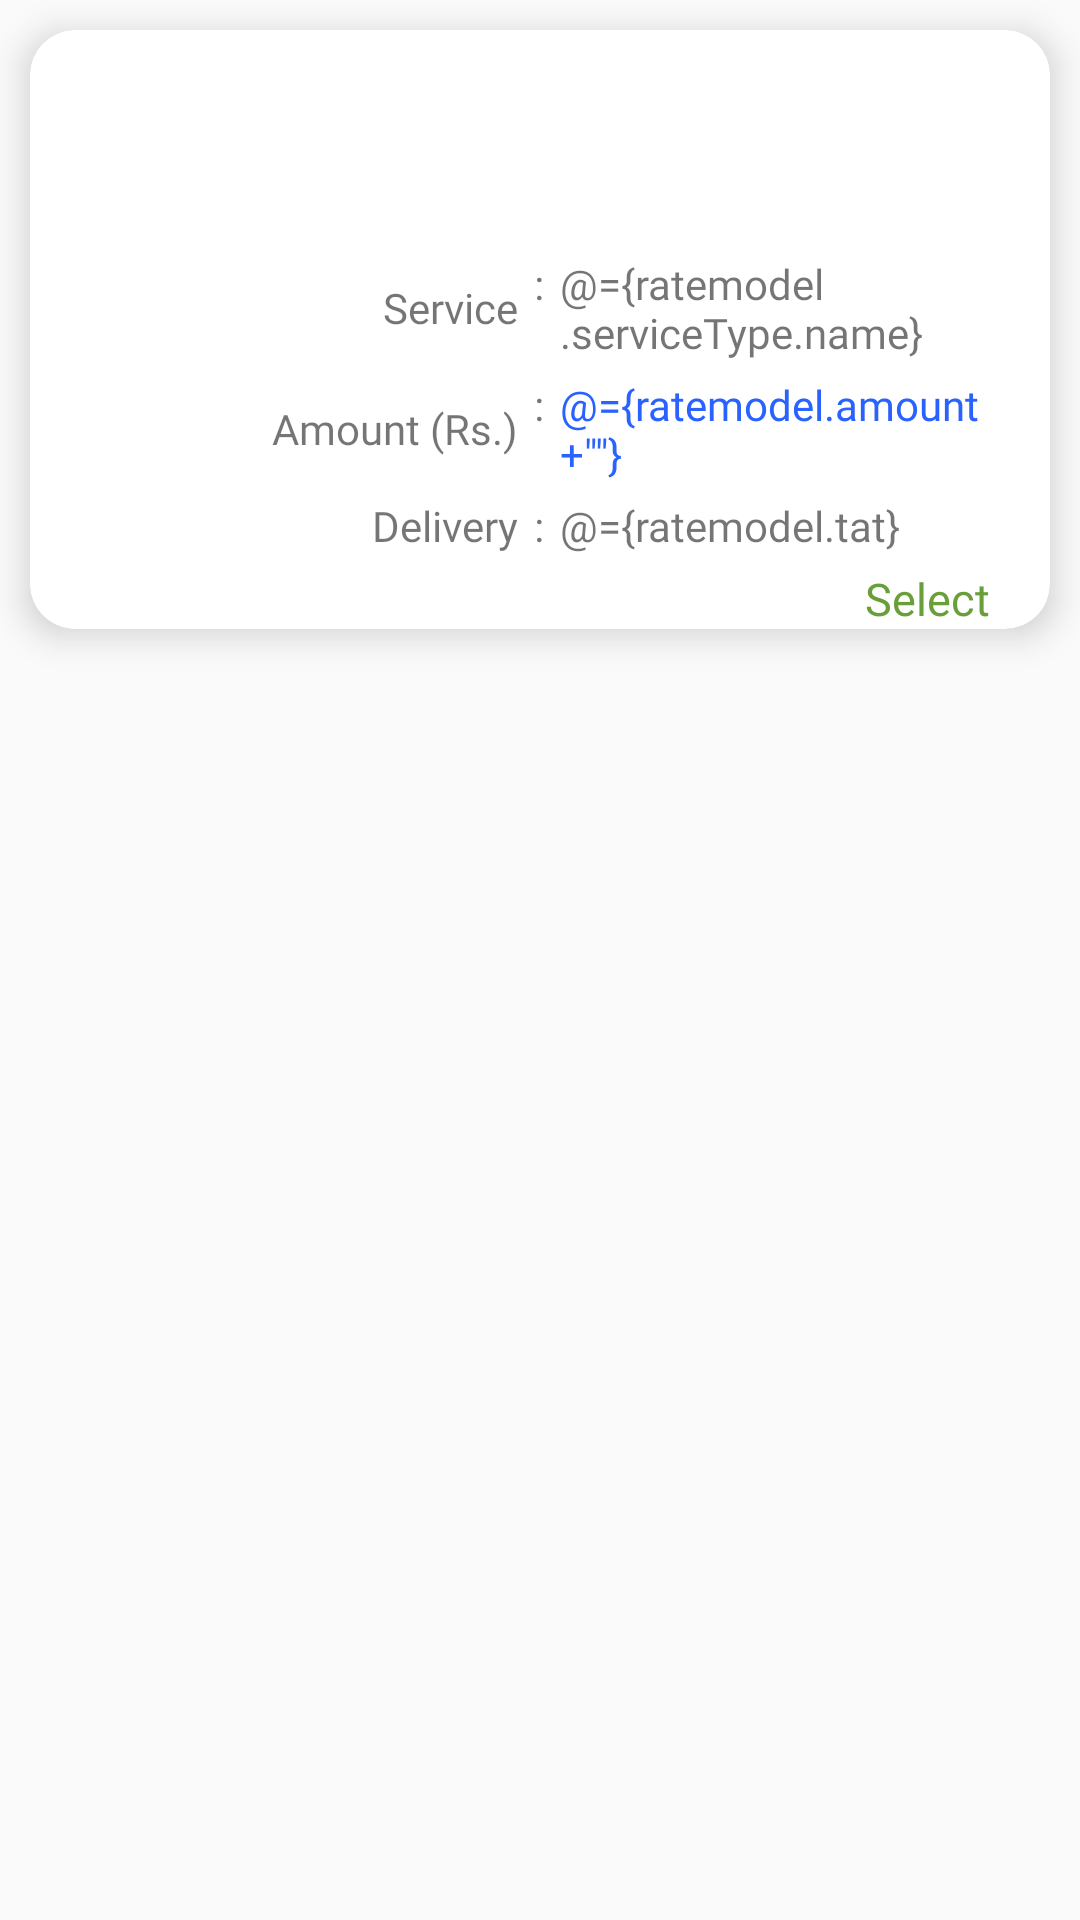

The Android layout XML behind this screen, and the referenced resources:
<!-- AndroidManifest.xml: application theme AppTheme -->
<!-- res/layout/rate_list_recyclerview.xml -->
<?xml version="1.0" encoding="utf-8"?>
<layout xmlns:tools="http://schemas.android.com/tools"
    xmlns:android="http://schemas.android.com/apk/res/android"
    xmlns:app="http://schemas.android.com/apk/res-auto">
    <data >
        <variable
            name="ratemodel"
            type="com.uav.doorpickup.rateList.model.RateListModel" />

        <variable
            name="itemClickListener"
            type="com.uav.doorpickup.interfaces.CustomClickListener" />

    </data>

    <LinearLayout
       android:layout_width="match_parent"
        android:orientation="vertical"
        android:layout_height="wrap_content"
       >
    <android.support.v7.widget.CardView
        style="@style/inputcardview"
        android:onClick="@{(v) -> itemClickListener.CustomClick(v,ratemodel)}"
        android:foreground="?android:selectableItemBackground"


        >
        <LinearLayout
            xmlns:android="http://schemas.android.com/apk/res/android"
            android:layout_width="match_parent"
            android:layout_height="match_parent"
            android:orientation="vertical"
            android:padding="20dp">


            <LinearLayout
                android:layout_width="match_parent"
                android:layout_height="match_parent"
                android:orientation="horizontal"
                android:layout_marginBottom="5dp">

                <LinearLayout
                    android:layout_width="0dp"
                    android:layout_height="match_parent"
                    android:layout_weight="1"
                    android:orientation="horizontal"
                    android:gravity="right">
                    <ImageView
                        android:layout_width="50dp"
                        android:layout_height="50dp"
                        app:image_url="@{ratemodel.forwarderLogo}"
                        android:layout_gravity="right"
                        android:scaleType="fitCenter"
                        />
                </LinearLayout>
                <TextView
                    android:layout_width="0dp"
                    android:layout_height="match_parent"
                    android:layout_weight=".1"
                    android:text=""
                    />

                <TextView
                    android:layout_width="0dp"
                    android:layout_height="match_parent"
                    android:layout_weight="1"
                    android:text="@{ratemodel.lastmile.name}"
                    android:gravity="center|left"
                    android:fontFamily="@font/poppinsbold"
                    />
            </LinearLayout>

            <LinearLayout
                android:layout_width="match_parent"
                android:layout_height="wrap_content"
                android:orientation="horizontal"
                android:layout_marginBottom="5dp"
               >
                <TextView
                    android:layout_width="0dp"
                    android:layout_height="match_parent"
                    android:layout_weight="1"
                    android:text="Service"
                    android:gravity="center|right"
                    android:fontFamily="@font/poppinsmedium"/>
                <TextView
                    android:layout_width="0dp"
                    android:layout_height="match_parent"
                    android:layout_weight=".1"
                    android:text=":"
                    android:gravity="center_horizontal"
                    />

                <TextView
                    android:layout_width="0dp"
                    android:layout_height="wrap_content"
                    android:layout_weight="1"
                    android:text="@={ratemodel.serviceType.name}"
                    android:id="@+id/forwardername"
                    android:fontFamily="@font/poppinsmedium"/>
            </LinearLayout>


            <LinearLayout
                android:layout_width="match_parent"
                android:layout_height="wrap_content"
                android:orientation="horizontal"
                android:layout_marginBottom="5dp"
                >
                <TextView
                    android:layout_width="0dp"
                    android:layout_height="match_parent"
                    android:layout_weight="1"
                    android:text="Amount (Rs.)"
                    android:gravity="center|right"
                    android:fontFamily="@font/poppinsmedium"/>
                <TextView
                    android:layout_width="0dp"
                    android:layout_height="match_parent"
                    android:layout_weight=".1"
                    android:text=":"
                    android:gravity="center_horizontal"
                    />

                <TextView
                      android:layout_width="0dp"
                      android:layout_height="wrap_content"
                      android:layout_weight="1"
                      android:text='@={ratemodel.amount +""}'
                      android:fontFamily="@font/poppinsmedium"
                      android:textColor="#2962FF"
                      />



            </LinearLayout>

            <LinearLayout
                android:layout_width="match_parent"
                android:layout_height="wrap_content"
                android:orientation="horizontal"
                android:layout_marginBottom="5dp"
                >
                <TextView
                    android:layout_width="0dp"
                    android:layout_height="match_parent"
                    android:layout_weight="1"
                    android:text="Delivery"
                    android:gravity="center|right"
                    android:fontFamily="@font/poppinsmedium"/>
                <TextView
                    android:layout_width="0dp"
                    android:layout_height="match_parent"
                    android:layout_weight=".1"
                    android:text=":"
                    android:gravity="center_horizontal"
                    />
                <TextView
                    android:layout_width="0dp"
                    android:layout_height="wrap_content"
                    android:layout_weight="1"
                    android:text='@={ratemodel.tat}'
                    android:fontFamily="@font/poppinsmedium"
                 />
            </LinearLayout>

        </LinearLayout>
        <TextView
            android:layout_width="wrap_content"
            android:layout_height="wrap_content"
            android:text="Select"
            android:layout_gravity="end|bottom"
            android:layout_marginRight="20dp"
            android:textColor="@color/colorPrimary"
            android:textSize="15dp"
            android:fontFamily="@font/poppinsmedium"
            />
    </android.support.v7.widget.CardView>
    </LinearLayout>
</layout>
<!-- resources referenced by this layout -->
<resources>
  <color name="colorPrimary">#689f38</color>
  <style name="inputcardview">
          <item name="android:layout_width">match_parent</item>
          <item name="android:layout_height">wrap_content</item>
          <item name="cardElevation">7dp</item>
          <item name="cardCornerRadius">15dp</item>
          <item name="android:layout_margin">10dp</item>
         
  
      </style>
  <style name="AppTheme" parent="Theme.AppCompat.Light.NoActionBar">
          
          <item name="colorPrimary">@color/colorPrimary</item>
          <item name="colorPrimaryDark">@color/colorPrimaryDark</item>
          <item name="colorAccent">@color/colorAccent</item>
      </style>
  <color name="colorPrimaryDark">#558A28</color>
  <color name="colorAccent">#689f38</color>
</resources>
